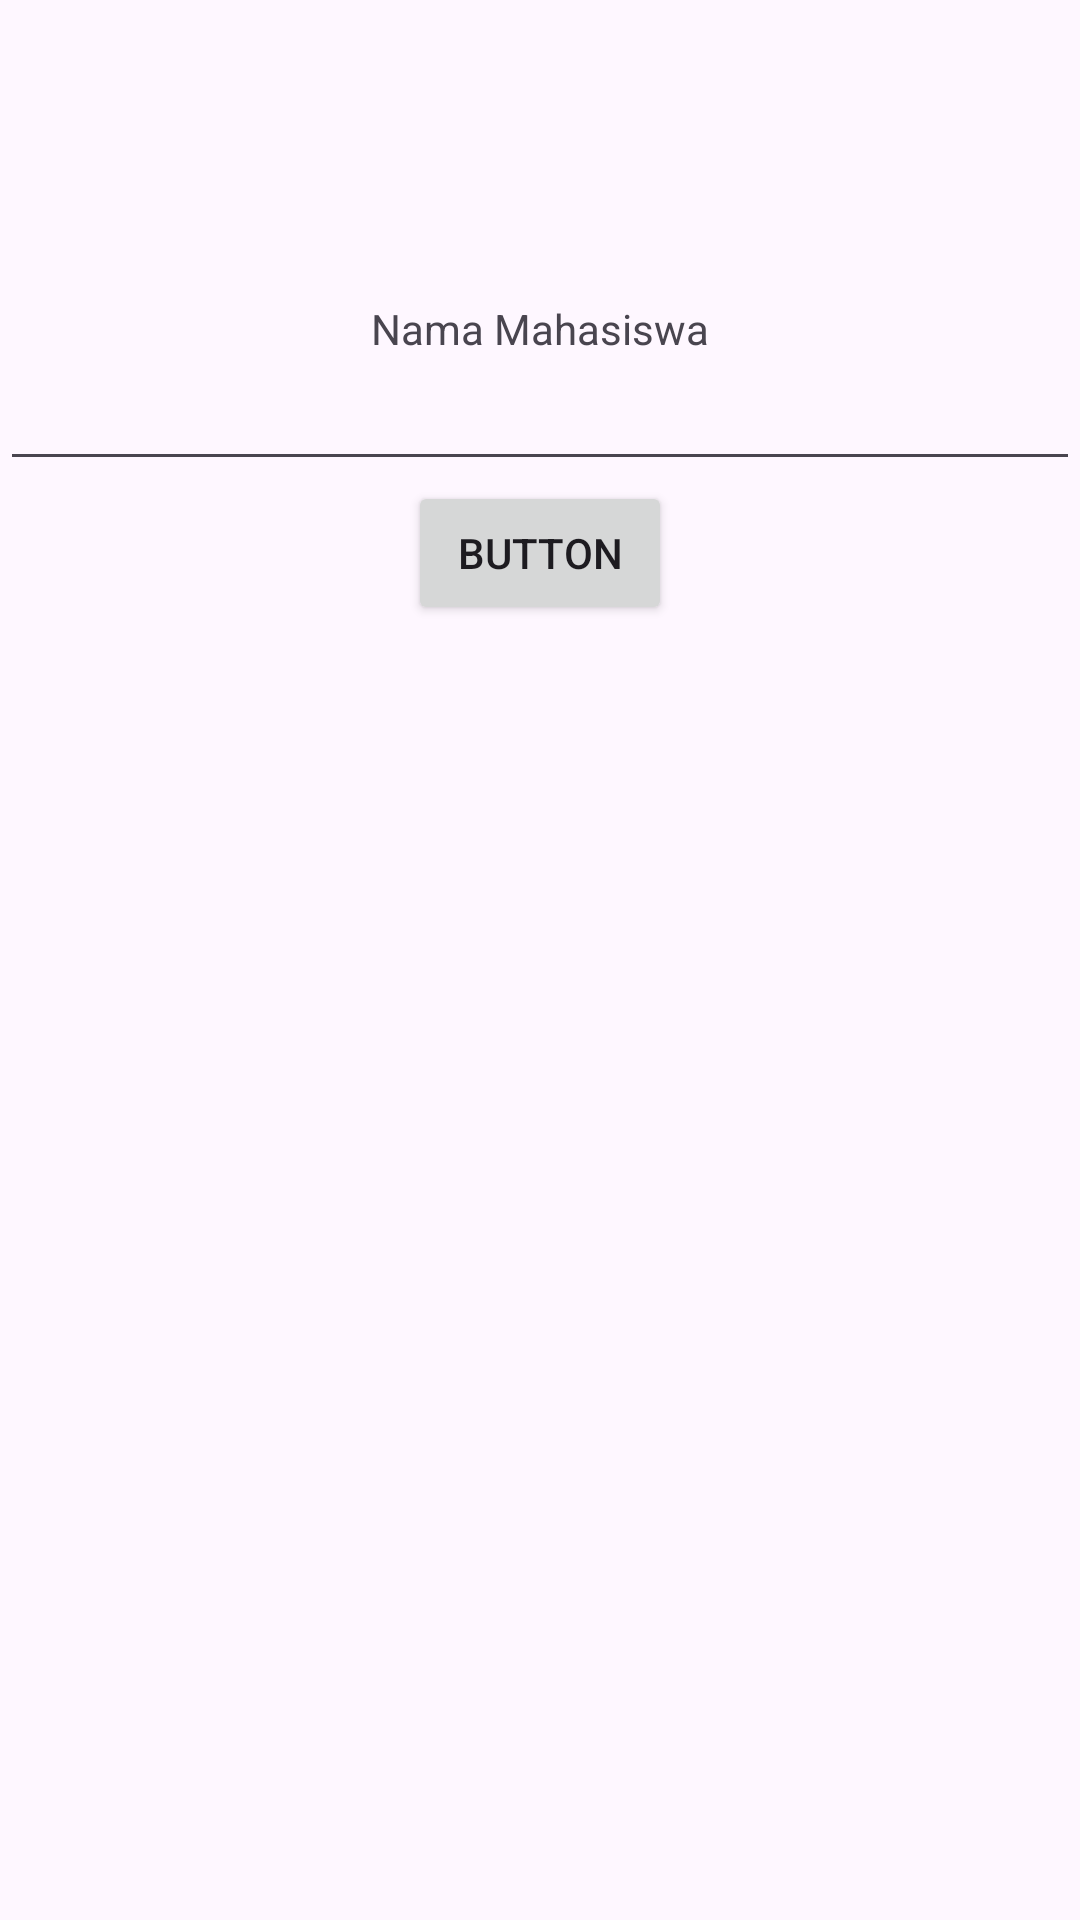

The Android layout XML behind this screen, and the referenced resources:
<!-- AndroidManifest.xml: application theme Theme.PraktikumPemrogramanBergerak -->
<!-- res/layout/hello_world.xml -->
<?xml version="1.0" encoding="utf-8"?>
<LinearLayout xmlns:android="http://schemas.android.com/apk/res/android"
    android:orientation="vertical"
    android:layout_gravity="center_vertical"
    android:layout_width="match_parent"
    android:layout_height="wrap_content">

    <ImageView
        android:layout_width="100dp"
        android:layout_height="100dp"
        android:layout_gravity="center_horizontal"
        android:src="@drawable/logo"/>
    
    <include layout="@layout/hello_form"/>

    <TextView
        android:id="@+id/buttonTextView"
        android:layout_width="wrap_content"
        android:layout_height="wrap_content"
        android:layout_gravity="center_horizontal"/>

</LinearLayout>
<!-- res/layout/hello_form.xml (included above) -->
<?xml version="1.0" encoding="utf-8"?>
<LinearLayout xmlns:android="http://schemas.android.com/apk/res/android"
    android:orientation="vertical"
    android:layout_gravity="center_vertical"
    android:layout_width="match_parent"
    android:layout_height="wrap_content">

    <TextView
        android:layout_width="wrap_content"
        android:layout_height="wrap_content"
        android:layout_gravity="center_horizontal"
        android:text="@string/namaEditText"/>

    <EditText
        android:id="@+id/nameEditText"
        android:layout_width="match_parent"
        android:layout_height="wrap_content"
        android:layout_gravity="center_horizontal"/>

    <Button
        android:id="@+id/buttonButton"
        android:layout_width="wrap_content"
        android:layout_height="wrap_content"
        android:layout_gravity="center_horizontal"
        android:text="@string/buttonButton"/>

    <TextView
        android:id="@+id/buttonTextView"
        android:layout_width="wrap_content"
        android:layout_height="wrap_content"
        android:layout_gravity="center_horizontal"/>

</LinearLayout>
<!-- resources referenced by this layout -->
<resources>
  <string name="buttonButton">Button</string>
  <string name="namaEditText">Nama Mahasiswa</string>
  <style name="Theme.PraktikumPemrogramanBergerak" parent="Base.Theme.PraktikumPemrogramanBergerak" />
  <style name="Base.Theme.PraktikumPemrogramanBergerak" parent="Theme.Material3.DayNight.NoActionBar">
          
          
      </style>
</resources>
